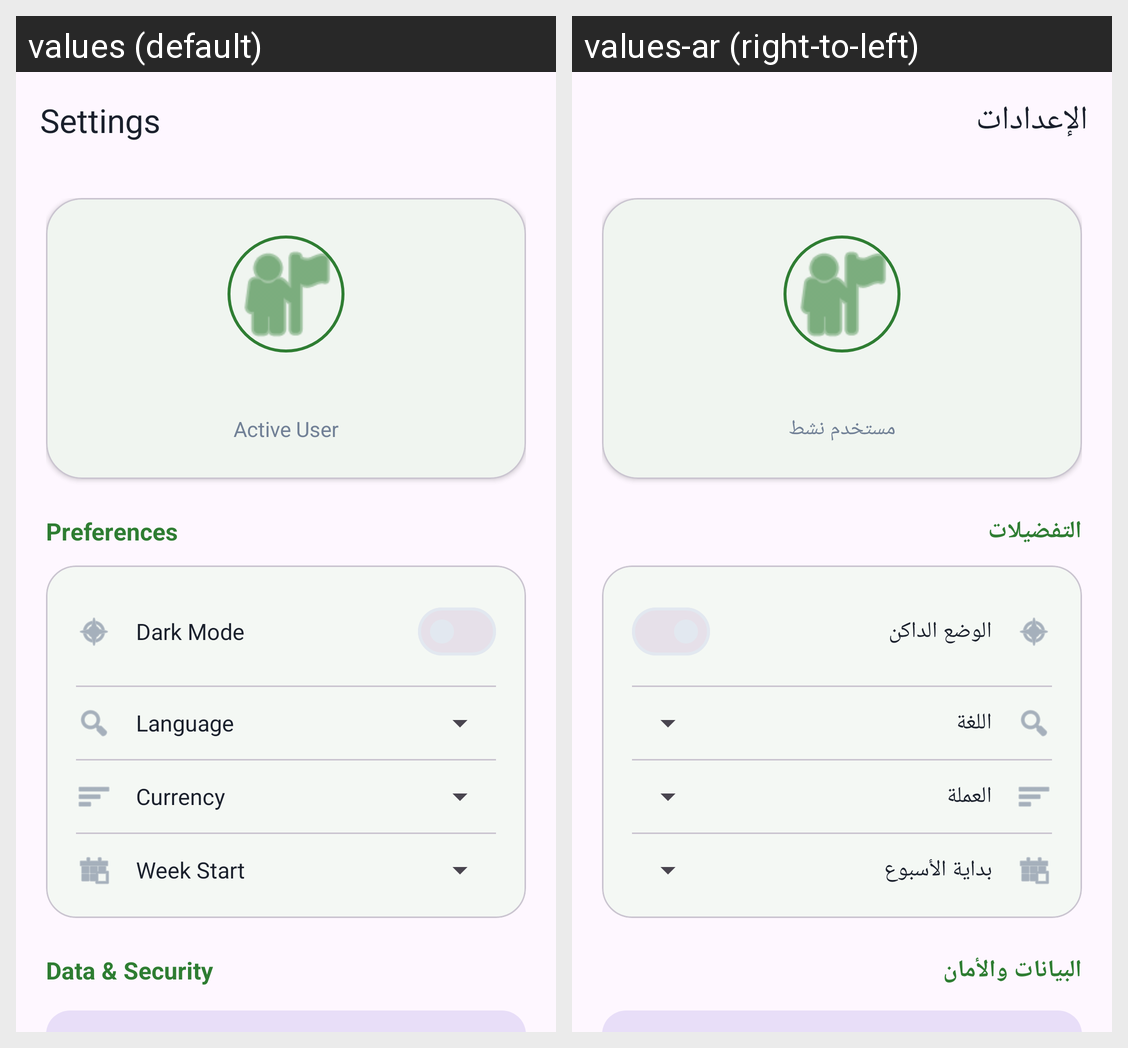

Here is an Android app screen in its default locale and in the app's own translations. Write out the translated-string differences for the strings that appear on this screen.
Android screen res/layout/activity_setting.xml rendered under 2 locales, left to right: values (default), values-ar (right-to-left). Device: Nexus 5 (rendered at 1080×1920; each locale shown at half size, 540×960, under a caption strip naming it); theme Theme.MyApplication.
Strings drawn on this screen, with the default value and each locale's value (text and hints the layout hard-codes, and strings that could not be matched under every locale, appear in the picture but are not listed):

settings_title
  values: Settings
  values-ar: الإعدادات

active_user
  values: Active User
  values-ar: مستخدم نشط

preferences
  values: Preferences
  values-ar: التفضيلات

dark_mode
  values: Dark Mode
  values-ar: الوضع الداكن

language
  values: Language
  values-ar: اللغة

currency
  values: Currency
  values-ar: العملة

week_start
  values: Week Start
  values-ar: بداية الأسبوع

data_security
  values: Data & Security
  values-ar: البيانات والأمان
